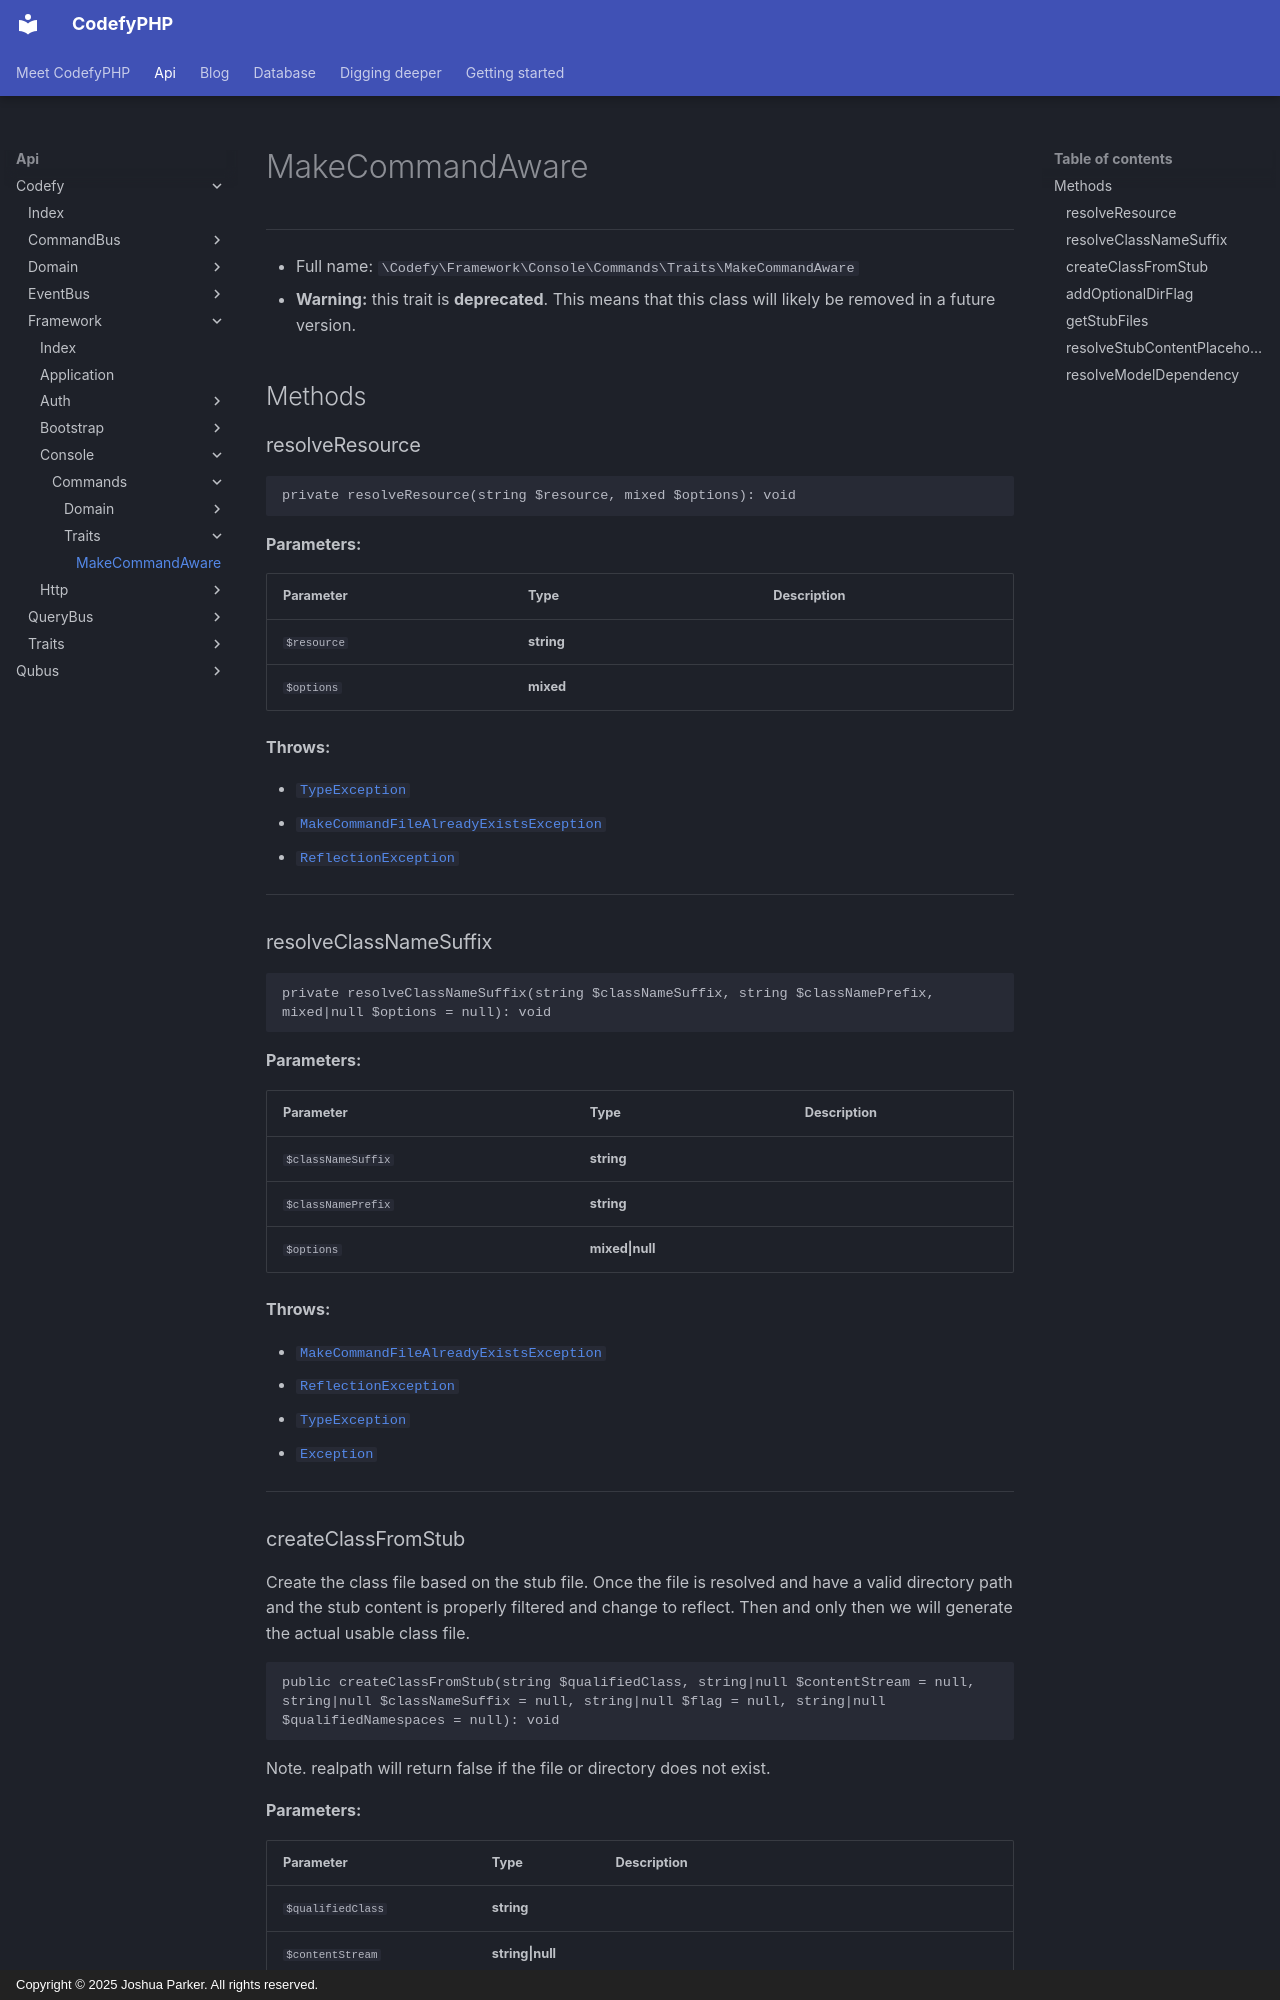

repository: codefyphp/docs · page: api/Codefy/Framework/Console/Commands/Traits/MakeCommandAware/index.html · generator: mkdocs · copyright: Copyright © 2025 Joshua Parker. All rights reserved.

# MakeCommandAware

***

* Full name: `\Codefy\Framework\Console\Commands\Traits\MakeCommandAware`
* **Warning:** this trait is **deprecated**. This means that this class will likely be removed in a future version.

## Methods

### resolveResource

```php
private resolveResource(string $resource, mixed $options): void
```

**Parameters:**

| Parameter   | Type       | Description |
|-------------|------------|-------------|
| `$resource` | **string** |             |
| `$options`  | **mixed**  |             |

**Throws:**

- [`TypeException`](../../../../../Qubus/Exception/Data/TypeException.md)
- [`MakeCommandFileAlreadyExistsException`](../../Exceptions/MakeCommandFileAlreadyExistsException.md)
- [`ReflectionException`](../../../../../ReflectionException.md)

***
### resolveClassNameSuffix

```php
private resolveClassNameSuffix(string $classNameSuffix, string $classNamePrefix, mixed|null $options = null): void
```

**Parameters:**

| Parameter          | Type            | Description |
|--------------------|-----------------|-------------|
| `$classNameSuffix` | **string**      |             |
| `$classNamePrefix` | **string**      |             |
| `$options`         | **mixed\|null** |             |

**Throws:**

- [`MakeCommandFileAlreadyExistsException`](../../Exceptions/MakeCommandFileAlreadyExistsException.md)
- [`ReflectionException`](../../../../../ReflectionException.md)
- [`TypeException`](../../../../../Qubus/Exception/Data/TypeException.md)
- [`Exception`](../../../../../Exception.md)

***
